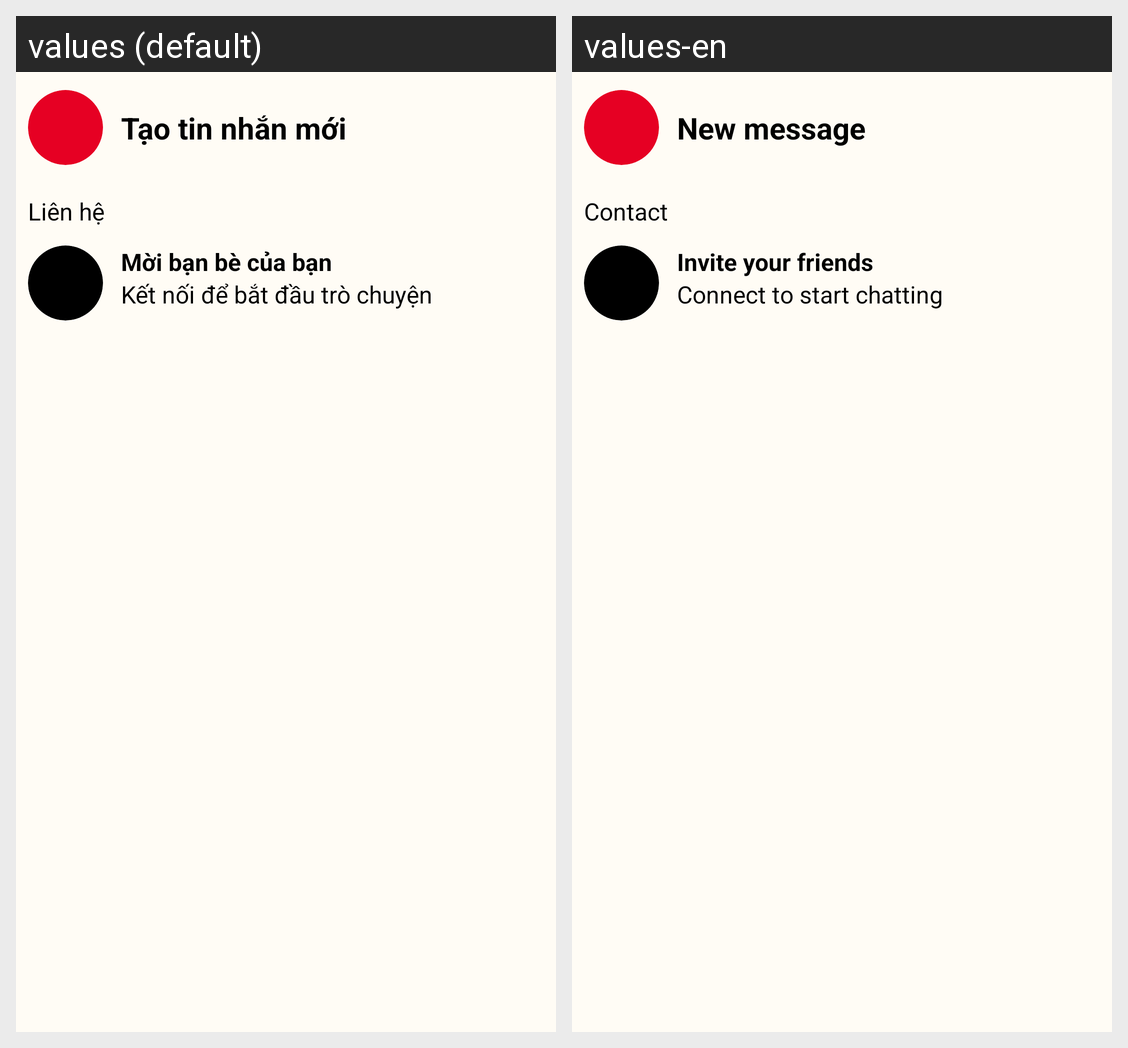

Locale-by-locale string values for the Android screen shown in this grid:
Android screen res/layout/fragment_messages_list.xml rendered under 2 locales, left to right: values (default), values-en. Device: Nexus 5 (rendered at 1080×1920; each locale shown at half size, 540×960, under a caption strip naming it); theme Theme.Pinterest_clone_test2.
Strings drawn on this screen, with the default value and each locale's value (text and hints the layout hard-codes, and strings that could not be matched under every locale, appear in the picture but are not listed):

new_message
  values: Tạo tin nhắn mới
  values-en: New message

contact
  values: Liên hệ
  values-en: Contact

invite_your_friends
  values: Mời bạn bè của bạn
  values-en: Invite your friends

invite_friend_description
  values: Kết nối để bắt đầu trò chuyện
  values-en: Connect to start chatting
